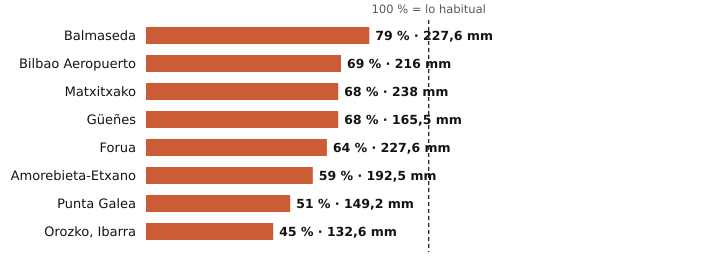

Values plotted in this chart, from the file beside it:
estacion, provincia, indicativo, mm_otono, referencia_mm, pct, periodo_referencia, hasta, hora
Balmaseda, Bizkaia, 1078C, 227.6, 289.4, 79, 2009-2025, 2026-11-22, 15
Bilbao Aeropuerto, Bizkaia, 1082, 216.0, 312.1, 69, 1991-2020, 2026-11-22, 15
Matxitxako, Bizkaia, 1057B, 238.0, 348.4, 68, 1991-2020, 2026-11-22, 15
Güeñes, Bizkaia, 1078I, 165.5, 241.8, 68, 1997-2025, 2026-11-22, 15
Forua, Bizkaia, 1056K, 227.6, 357.6, 64, 2009-2025, 2026-11-22, 15
Amorebieta-Etxano, Bizkaia, 1074C, 192.5, 325.4, 59, 2009-2025, 2026-11-22, 15
Punta Galea, Bizkaia, 1059X, 149.2, 294.6, 51, 2005-2025, 2026-11-22, 15
Orozko, Ibarra, Bizkaia, 1064L, 132.6, 295.4, 45, 2010-2025, 2026-11-22, 15
